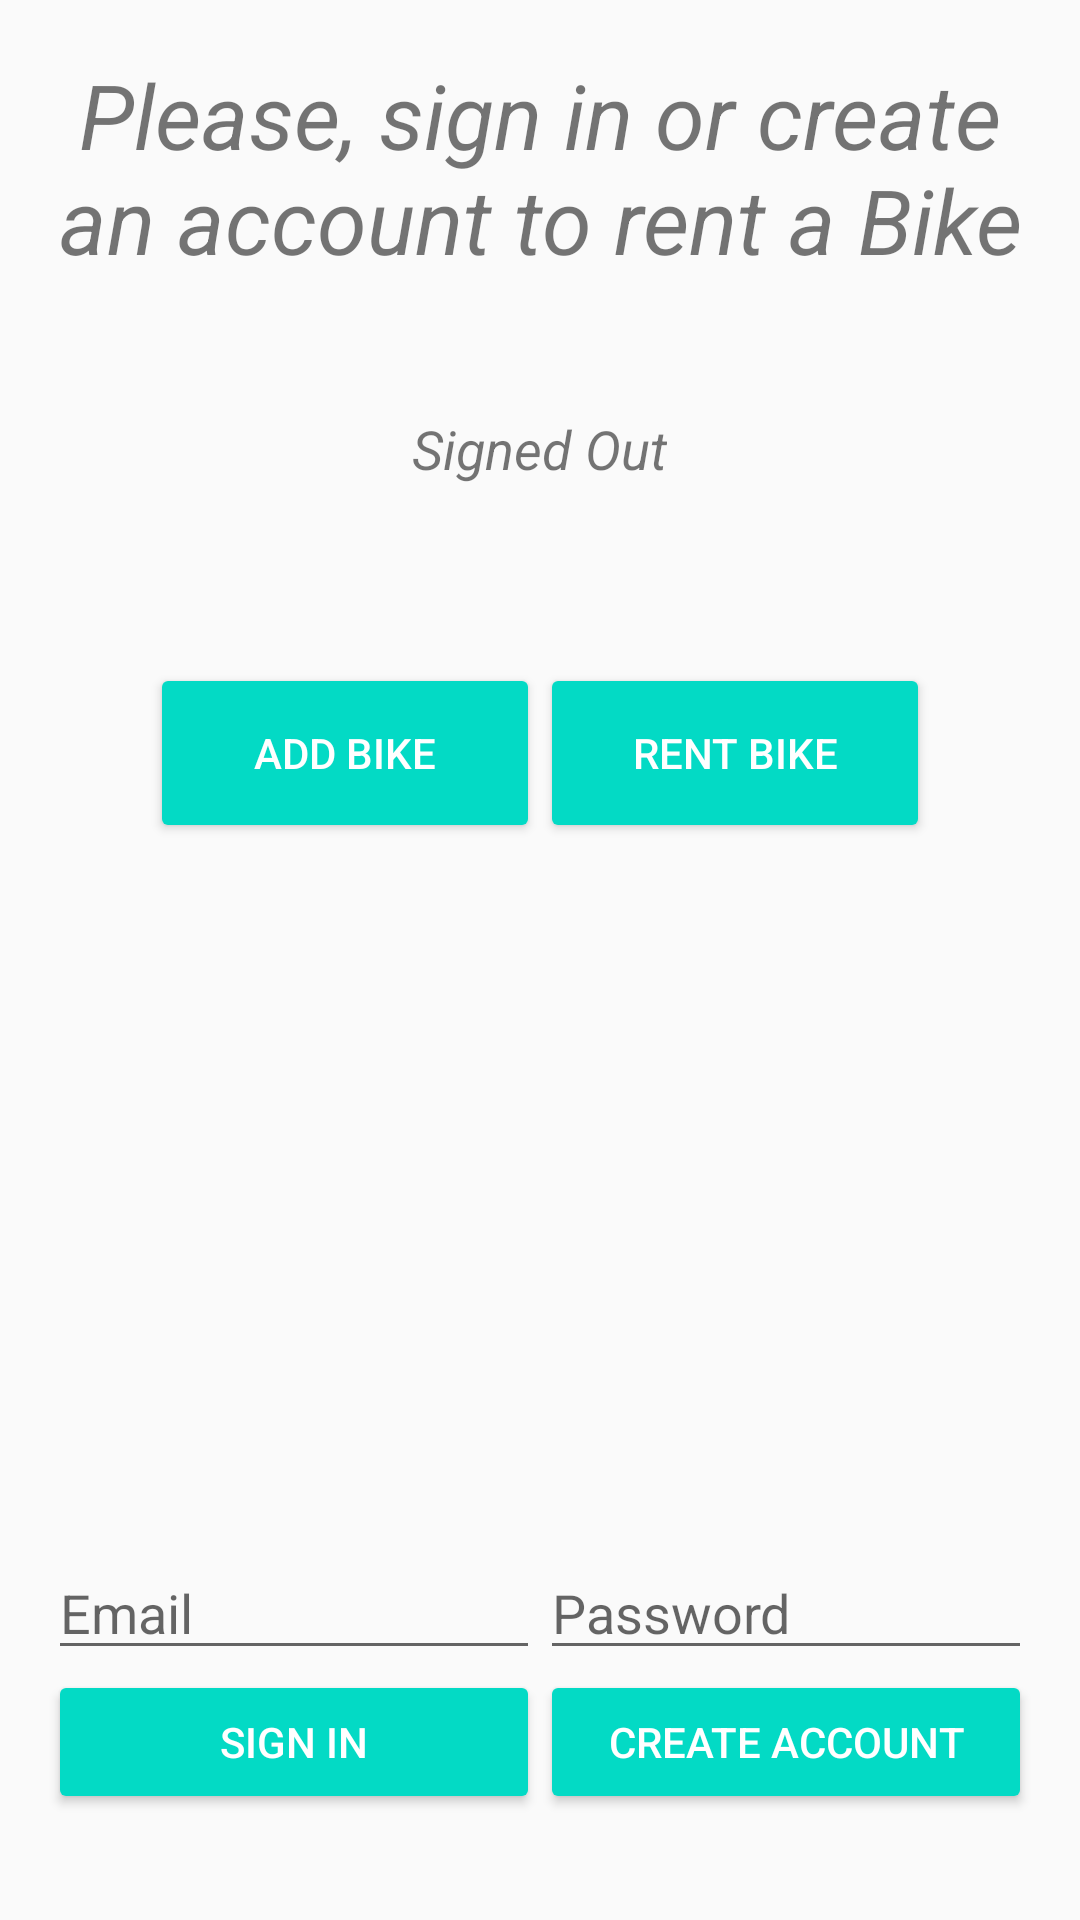

The Android layout XML behind this screen, and the referenced resources:
<!-- AndroidManifest.xml: application theme AppTheme -->
<!-- res/layout/activity_emailpassword.xml -->
<LinearLayout xmlns:android="http://schemas.android.com/apk/res/android"
    xmlns:tools="http://schemas.android.com/tools"
    android:id="@+id/main_layout"
    android:layout_width="match_parent"
    android:layout_height="match_parent"
    android:background="@color/grey_100"

    android:orientation="vertical"
    android:weightSum="4">

    <LinearLayout
        android:layout_width="match_parent"
        android:layout_height="0dp"
        android:layout_weight="3"
        android:gravity="center_horizontal"
        android:orientation="vertical">


        <TextView
            android:id="@+id/titleText"
            android:layout_width="wrap_content"
            android:layout_height="wrap_content"
            android:layout_marginTop="@dimen/title_top_margin"
            android:layout_marginRight="@dimen/title_right_margin"
            android:layout_marginLeft="@dimen/title_left_margin"
            android:layout_marginBottom="@dimen/title_bottom_margin"
            android:text="@string/emailpassword_title_text"
            android:theme="@style/ThemeOverlay.MyTitleText" />

        <TextView
            android:id="@+id/status"
            style="@style/ThemeOverlay.MyTextDetail"
            android:text="@string/signed_out" />

        <TextView
            android:id="@+id/detail"
            style="@style/ThemeOverlay.MyTextDetail"
            tools:text="Firebase User ID: 123456789abc" />


        <LinearLayout
            android:layout_width="match_parent"
            android:layout_height="wrap_content"
            android:layout_marginTop="15dp"
            android:layout_weight="0"
            android:gravity="center_horizontal"
            android:orientation="horizontal">

            <Button
                android:id="@+id/AddBikeButton"
                style="@style/Widget.AppCompat.Button.Colored"
                android:layout_width="130dp"
                android:layout_height="60dp"
                android:layout_weight="0"
                android:paddingRight="7dp"
                android:paddingLeft="7dp"
                android:text="@string/add_bike"
                android:theme="@style/ThemeOverlay.MyDarkButton" />

            <Button
                android:id="@+id/RentBikeButton"
                style="@style/Widget.AppCompat.Button.Colored"
                android:layout_width="130dp"
                android:layout_height="60dp"
                android:paddingLeft="7dp"
                android:paddingRight="7dp"
                android:layout_weight="0"
                android:text="@string/rent_bike"
                android:theme="@style/ThemeOverlay.MyDarkButton" />

        </LinearLayout>

        <ImageView
            android:id="@+id/icon"
            style="@style/ThemeOverlay.FirebaseIcon"
            android:layout_width="wrap_content"
            android:layout_height="202dp"
            android:contentDescription="@string/desc_firebase_lockup"
            android:src="@drawable/bicycle"
            android:visibility="visible"
            tools:visibility="visible" />
    </LinearLayout>


    <RelativeLayout
        android:layout_width="match_parent"
        android:layout_height="0dp"
        android:layout_weight="1"
        android:background="@color/grey_300"
        android:gravity="center_vertical">

        <LinearLayout
            android:id="@+id/emailPasswordFields"
            android:layout_width="match_parent"
            android:layout_height="wrap_content"
            android:orientation="horizontal"
            android:paddingLeft="16dp"
            android:paddingRight="16dp">

            <EditText
                android:id="@+id/fieldEmail"
                android:layout_width="0dp"
                android:layout_height="wrap_content"
                android:layout_weight="1"
                android:hint="@string/hint_email"
                android:inputType="textEmailAddress" />

            <EditText
                android:id="@+id/fieldPassword"
                android:layout_width="0dp"
                android:layout_height="wrap_content"
                android:layout_weight="1"
                android:hint="@string/hint_password"
                android:inputType="textPassword" />
        </LinearLayout>

        <LinearLayout
            android:id="@+id/emailPasswordButtons"
            android:layout_width="match_parent"
            android:layout_height="wrap_content"
            android:layout_below="@+id/emailPasswordFields"
            android:orientation="horizontal"
            android:paddingLeft="16dp"
            android:paddingRight="16dp">

            <Button
                android:id="@+id/emailSignInButton"
                style="@style/Widget.AppCompat.Button.Colored"
                android:layout_width="0dp"
                android:layout_height="wrap_content"
                android:layout_weight="1"
                android:text="@string/sign_in"
                android:theme="@style/ThemeOverlay.MyDarkButton" />

            <Button
                android:id="@+id/emailCreateAccountButton"
                style="@style/Widget.AppCompat.Button.Colored"
                android:layout_width="0dp"
                android:layout_height="wrap_content"
                android:layout_weight="1"
                android:text="@string/create_account"
                android:theme="@style/ThemeOverlay.MyDarkButton" />
        </LinearLayout>

        <LinearLayout
            android:id="@+id/signedInButtons"
            android:layout_width="match_parent"
            android:layout_height="wrap_content"
            android:layout_centerInParent="true"
            android:orientation="horizontal"
            android:paddingLeft="16dp"
            android:paddingRight="16dp"
            android:visibility="gone"
            android:weightSum="2.0">

            <Button
                android:id="@+id/signOutButton"
                style="@style/Widget.AppCompat.Button.Colored"
                android:layout_width="0dp"
                android:layout_height="wrap_content"
                android:layout_weight="1.0"
                android:text="@string/sign_out"
                android:theme="@style/ThemeOverlay.MyDarkButton" />

            <Button
                android:id="@+id/verifyEmailButton"
                style="@style/Widget.AppCompat.Button.Colored"
                android:layout_width="0dp"
                android:layout_height="wrap_content"
                android:layout_weight="1.0"
                android:text="@string/verify_email"
                android:theme="@style/ThemeOverlay.MyDarkButton" />

        </LinearLayout>

    </RelativeLayout>

</LinearLayout>
<!-- resources referenced by this layout -->
<resources>
  <dimen name="title_bottom_margin">24dp</dimen>
  <dimen name="title_left_margin">13dp</dimen>
  <dimen name="title_right_margin">13dp</dimen>
  <dimen name="title_top_margin">18dp</dimen>
  <string name="add_bike">Add Bike</string>
  <string name="create_account">Create Account</string>
  <string name="desc_firebase_lockup">Firebase logo and name</string>
  <string name="emailpassword_title_text">Please, sign in or create an account to rent a Bike</string>
  <string name="hint_email">Email</string>
  <string name="hint_password">Password</string>
  <string name="rent_bike">Rent Bike</string>
  <string name="sign_in">Sign In</string>
  <string name="sign_out">Sign Out</string>
  <string name="signed_out">Signed Out</string>
  <string name="verify_email">Verify Email</string>
  <style name="ThemeOverlay.FirebaseIcon" parent="AppTheme">
          <item name="android:layout_marginTop">@dimen/icon_top_margin</item>
          <item name="android:layout_marginBottom">@dimen/icon_bottom_margin</item>
  
      </style>
  <style name="ThemeOverlay.MyDarkButton" parent="ThemeOverlay.AppCompat.Dark">
          <item name="colorButtonNormal">@color/grey_500</item>
          <item name="colorAccent">@color/colorAccent</item>
          <item name="android:layout_marginRight">15dp</item>
          <item name="android:layout_marginLeft">15dp</item>
          <item name="android:textColor">@android:color/white</item>
      </style>
  <style name="ThemeOverlay.MyTextDetail" parent="ThemeOverlay.AppCompat.Dark">
          <item name="android:layout_width">wrap_content</item>
          <item name="android:layout_height">wrap_content</item>
          <item name="android:fadeScrollbars">true</item>
          <item name="android:gravity">center</item>
          <item name="android:maxLines">5</item>
          
          <item name="android:paddingTop">20dp</item>
          <item name="android:scrollbars">vertical</item>
          <item name="android:textSize">18sp</item>
          <item name="android:textStyle">italic</item>
      </style>
  <style name="ThemeOverlay.MyTitleText" parent="AppTheme">
          <item name="android:gravity">center</item>
          <item name="android:textSize">30sp</item>
          <item name="android:textStyle">italic</item>
          
          
          
      </style>
  <style name="AppTheme" parent="Theme.AppCompat.Light.DarkActionBar">
          <item name="colorPrimary">@color/colorPrimary</item>
          <item name="colorPrimaryDark">@color/colorPrimaryDark</item>
          <item name="colorAccent">@color/colorAccent</item>
      </style>
  <dimen name="icon_top_margin">14dp</dimen>
  <dimen name="icon_bottom_margin">24dp</dimen>
  <!-- not gathered from this repository: default colours our renderer supplied (Android Studio template values) -->
  <color name="colorPrimary">#FF6200EE</color>
  <color name="colorPrimaryDark">#FF3700B3</color>
  <color name="colorAccent">#FF03DAC5</color>
</resources>
